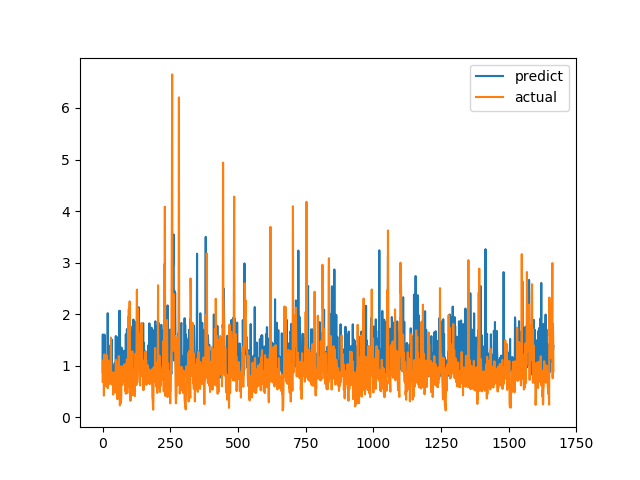

The data file committed next to this chart (first rows):
predict, actual
0.8786, 0.6915
1.607, 0.8558
0.7792, 0.7094
0.9778, 1.015
1.198, 1.116
0.7951, 0.4183
0.9783, 1.002
1.604, 1.219
1.254, 1.143
1.132, 0.6528
1.074, 0.6747
0.803, 0.601
0.8223, 0.6695
1.018, 0.6538
0.9836, 0.7814
0.8491, 1.206
1.077, 0.8469
1.2, 0.8286
0.7608, 0.6482
2.019, 0.5624
1.187, 0.7183
1.082, 1.1
0.9225, 0.9542
0.7952, 0.729
0.9858, 0.6694
0.9507, 0.8631
0.82, 0.6465
1.387, 0.8223
0.765, 0.9236
1.031, 0.8301
1.141, 1.067
0.8737, 1.546
1.062, 0.6827
0.9104, 0.6386
1.508, 0.6464
0.8231, 0.6881
0.7702, 0.7274
0.9511, 0.65
0.8928, 0.8694
0.8214, 0.4409
0.9989, 0.4519
0.9644, 0.7575
0.9453, 0.4952
0.882, 0.6851
0.8292, 0.7244
1.052, 0.8654
0.8908, 0.74
0.9418, 0.8071
1.06, 0.8204
1.576, 1.114
0.9387, 1.109
0.8774, 0.4751
1.516, 1.039
1.196, 0.9458
0.7903, 0.7878
1.093, 0.3505
1.191, 0.9368
0.9704, 0.9868
1.32, 0.647
1.564, 1.03
... 1,606 more rows
